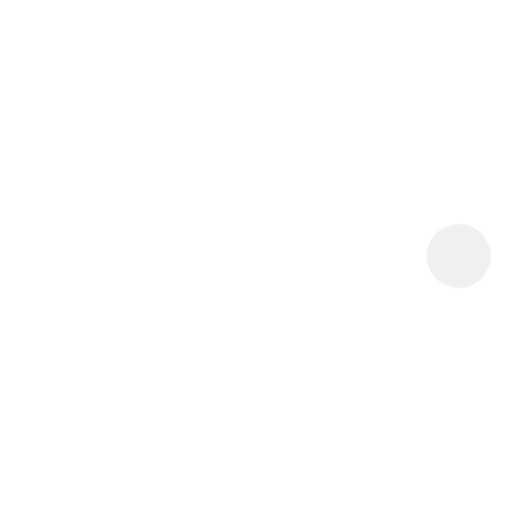
t = 0.00 s
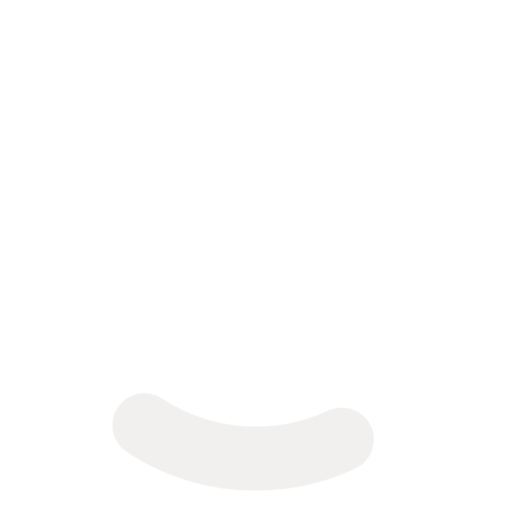
t = 0.24 s
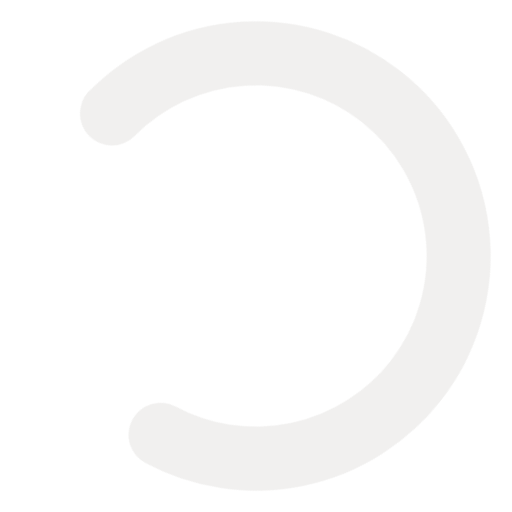
t = 0.71 s
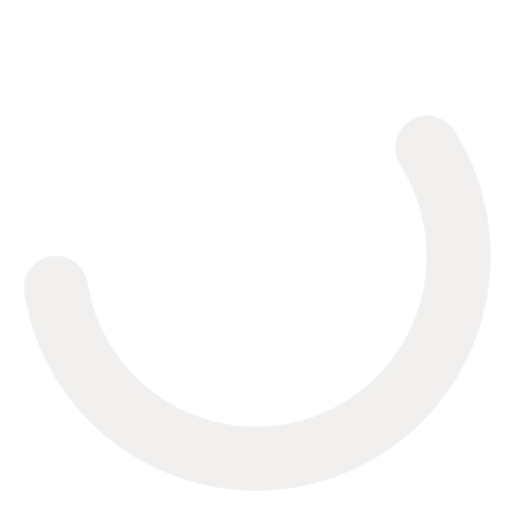
t = 0.95 s
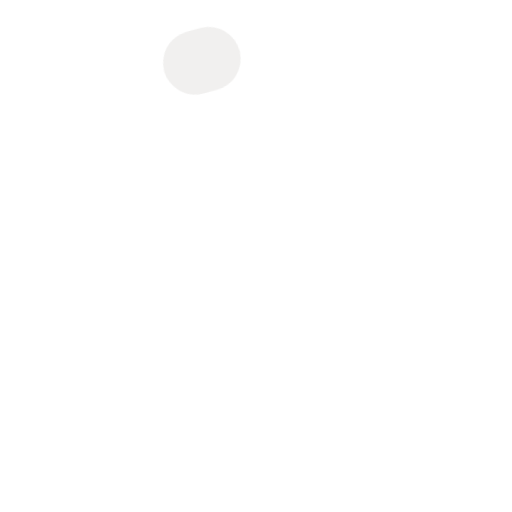
t = 1.43 s
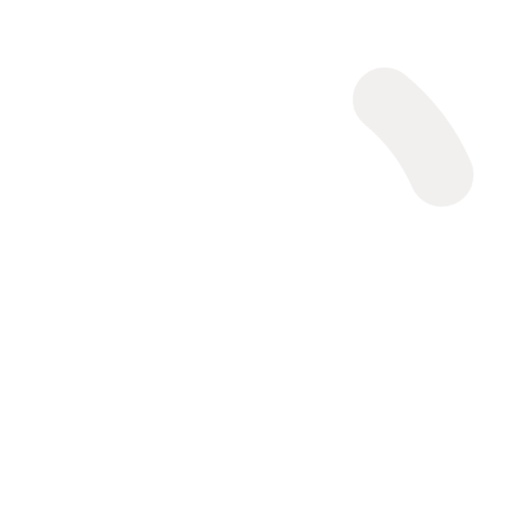
t = 1.66 s

The animated SVG that drew these frames (rendered in a browser with its animation timeline set to each time). Animation: 2 CSS @keyframes rules; one cycle of 2.00 s, repeats indefinitely.

<svg width="24" height="24" stroke="#F1F0EF" viewBox="0 0 24 24" xmlns="http://www.w3.org/2000/svg"><style>.spinner_V8m1{transform-origin:center;animation:spinner_zKoa 2s linear infinite}.spinner_V8m1 circle{stroke-linecap:round;animation:spinner_YpZS 1.5s ease-in-out infinite}@keyframes spinner_zKoa{100%{transform:rotate(360deg)}}@keyframes spinner_YpZS{0%{stroke-dasharray:0 150;stroke-dashoffset:0}47.5%{stroke-dasharray:42 150;stroke-dashoffset:-16}95%,100%{stroke-dasharray:42 150;stroke-dashoffset:-59}}</style><g class="spinner_V8m1"><circle cx="12" cy="12" r="9.5" fill="none" stroke-width="3"></circle></g></svg>
